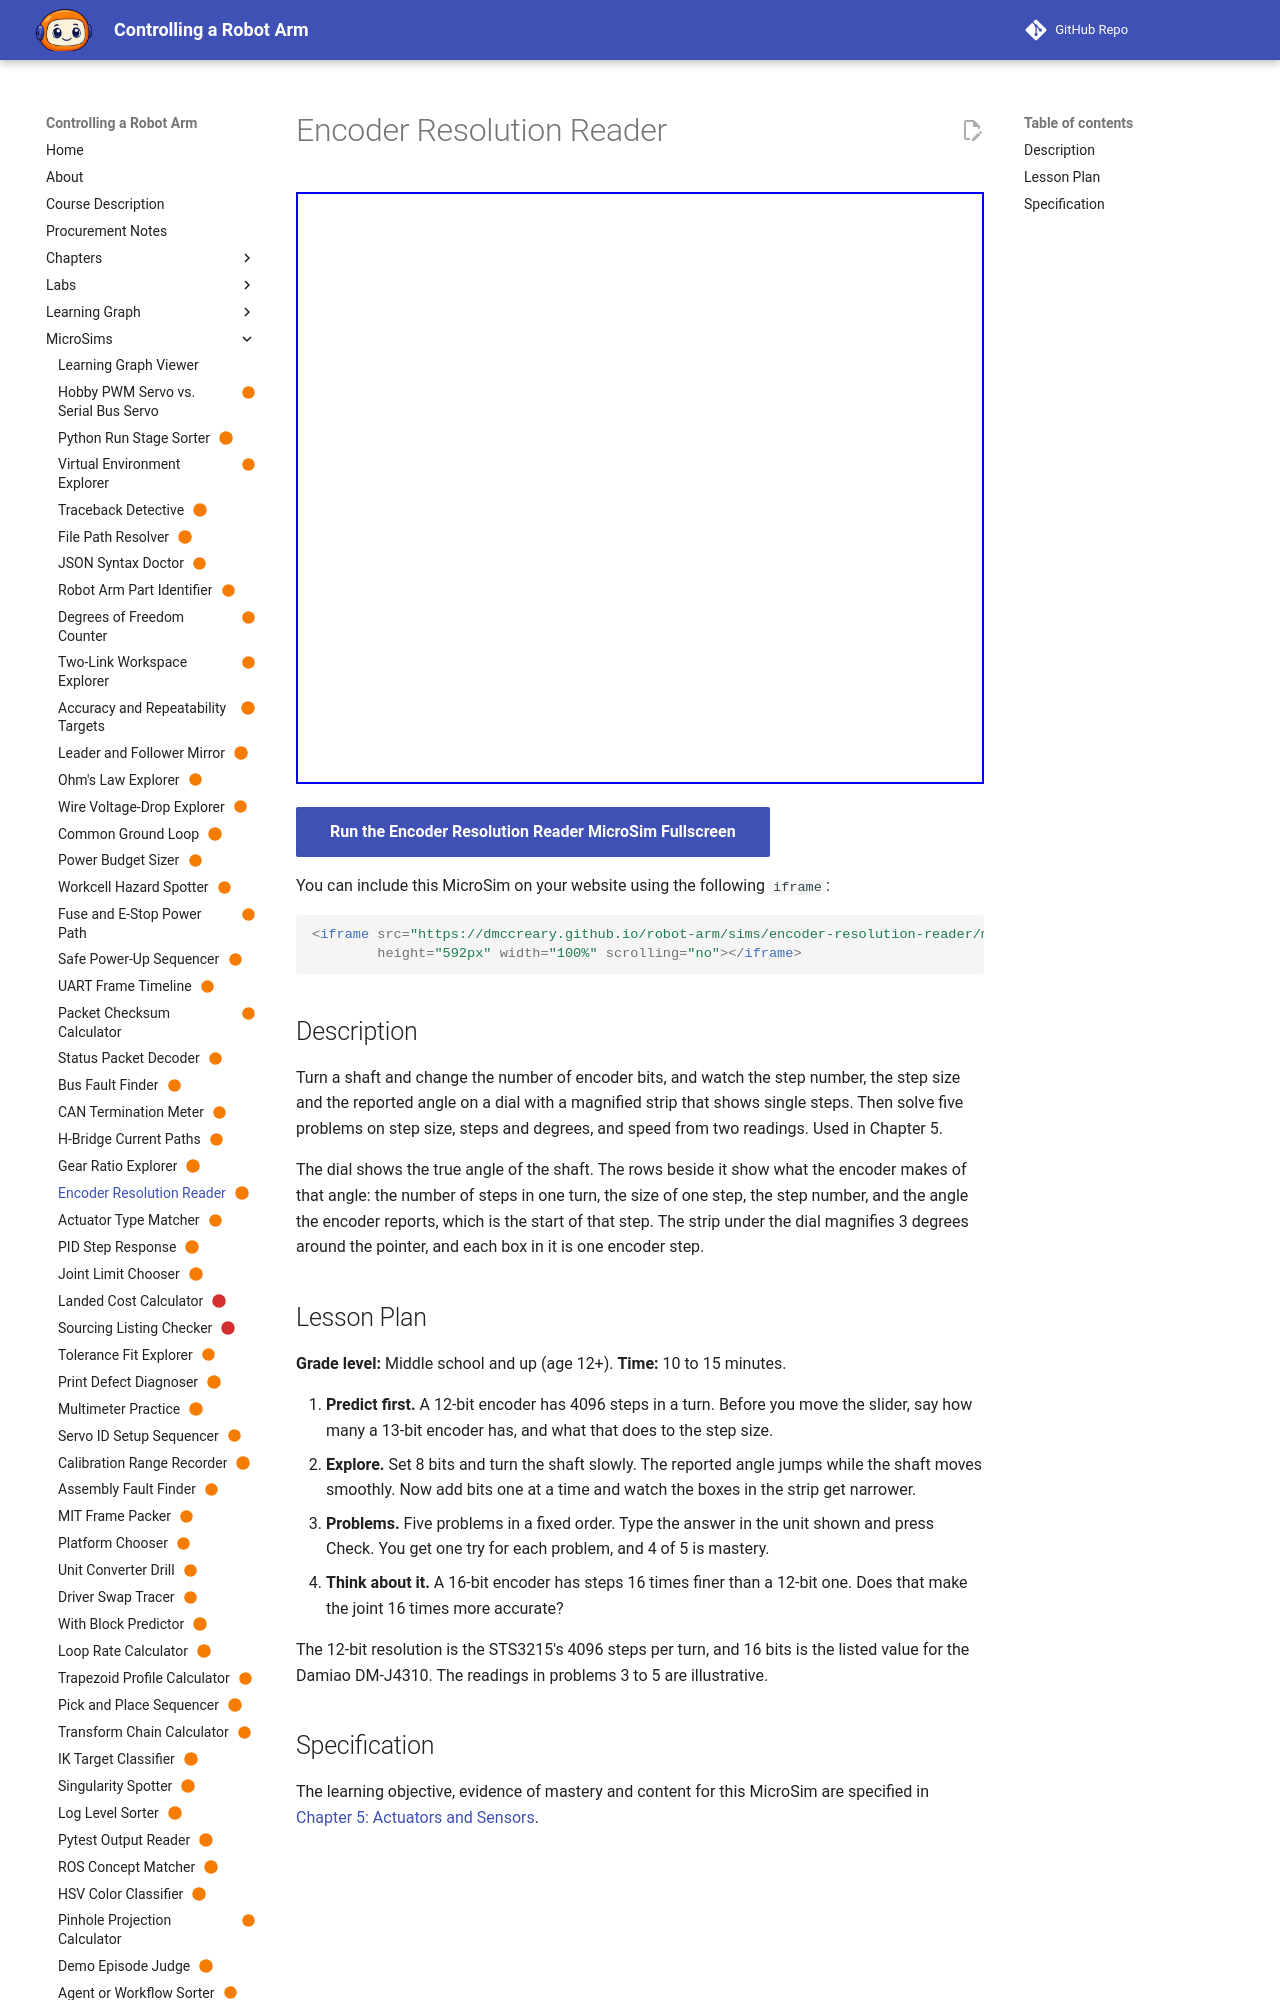

repository: dmccreary/robot-arm · page: sims/encoder-resolution-reader/index.html · generator: mkdocs

---
title: "Encoder Resolution Reader"
description: "The learner will calculate the step size of an encoder, convert between encoder steps and degrees, and find a speed from two position readings, to within 1 percent, in five problems, with at least 4 of 5 correct on the first attempt."
status: scaffold
library: p5.js
bloom_level: Apply
---

# Encoder Resolution Reader



<iframe src="main.html" width="100%" height="600"></iframe>

[Run MicroSim in Fullscreen](main.html){ .md-button .md-button--primary }
